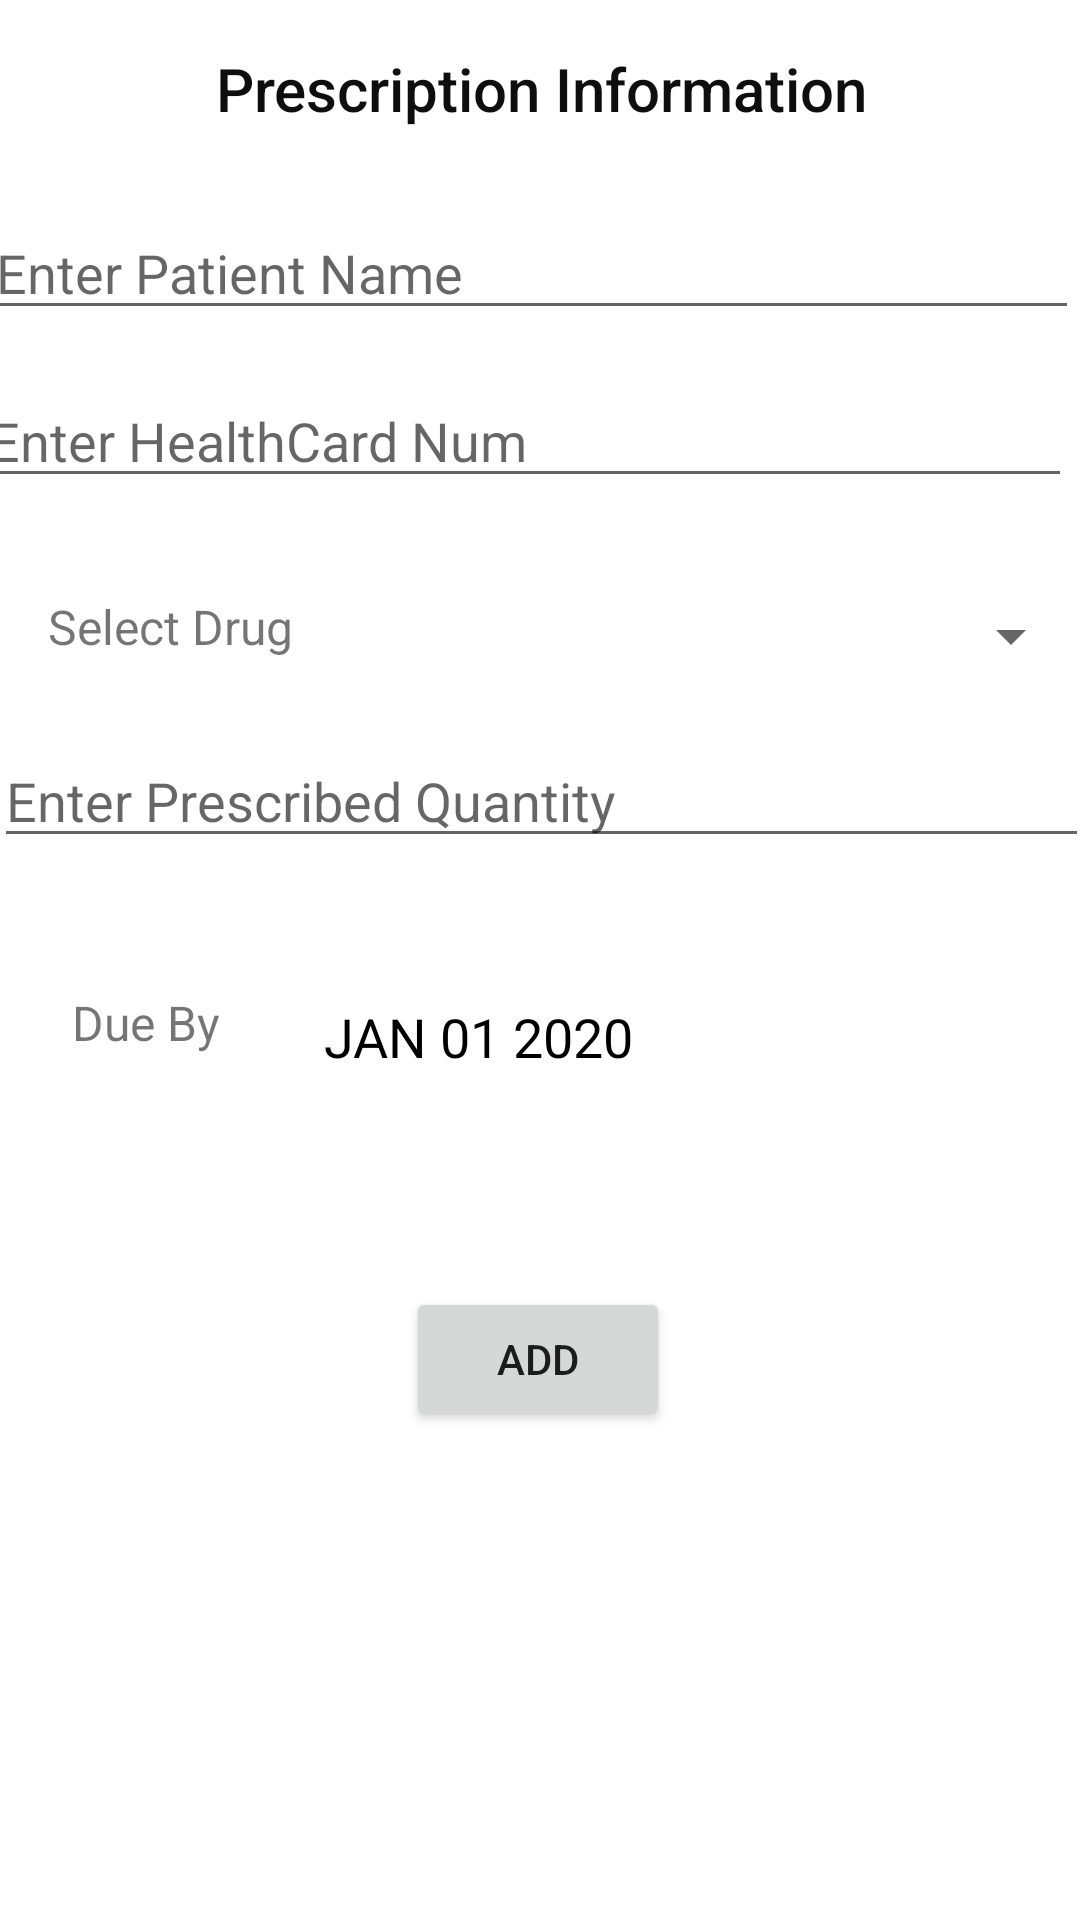

The Android layout XML behind this screen, and the referenced resources:
<!-- AndroidManifest.xml: application theme Theme.PharmaEye -->
<!-- res/layout/activity_add_prescription.xml -->
<?xml version="1.0" encoding="utf-8"?>
<androidx.constraintlayout.widget.ConstraintLayout xmlns:android="http://schemas.android.com/apk/res/android"
    xmlns:app="http://schemas.android.com/apk/res-auto"
    xmlns:tools="http://schemas.android.com/tools"
    android:layout_width="match_parent"
    android:layout_height="match_parent"
    tools:context=".views.AddPrescriptionActivity">

    <TextView
        android:id="@+id/tvPres"
        android:layout_width="283dp"
        android:layout_height="38dp"
        android:layout_marginTop="16dp"
        android:fontFamily="sans-serif-medium"
        android:text="@string/prescription_information"
        android:textAlignment="center"
        android:textColor="#0E0E0E"
        android:textSize="20sp"
        app:layout_constraintEnd_toEndOf="parent"
        app:layout_constraintHorizontal_bias="0.507"
        app:layout_constraintStart_toStartOf="parent"
        app:layout_constraintTop_toTopOf="parent" />

    <EditText
        android:id="@+id/tvPatientName"
        android:layout_width="365dp"
        android:layout_height="40dp"
        android:layout_margin="16dp"
        android:layout_marginTop="108dp"
        android:hint="@string/enter_patient_name"
        app:layout_constraintEnd_toEndOf="parent"
        app:layout_constraintHorizontal_bias="0.586"
        app:layout_constraintStart_toStartOf="parent"
        app:layout_constraintTop_toBottomOf="@+id/tvPres" />

    <EditText
        android:id="@+id/tvHealthCardNum"
        android:layout_width="365dp"
        android:layout_height="40dp"
        android:layout_margin="16dp"
        android:layout_marginTop="12dp"
        android:hint="@string/enter_healthcard_num"
        app:layout_constraintEnd_toEndOf="parent"
        app:layout_constraintHorizontal_bias="0.652"
        app:layout_constraintStart_toStartOf="parent"
        app:layout_constraintTop_toBottomOf="@+id/tvPatientName" />

    <TextView
        android:id="@+id/tvDrug"
        android:layout_width="92dp"
        android:layout_height="33dp"
        android:layout_marginStart="16dp"
        android:layout_marginTop="32dp"
        android:text="@string/select_drug"
        android:textSize="16sp"
        app:layout_constraintStart_toStartOf="parent"
        app:layout_constraintTop_toBottomOf="@+id/tvHealthCardNum" />

    <Spinner
        android:id="@+id/spnDrugList"
        android:layout_width="254dp"
        android:layout_height="36dp"
        android:layout_marginTop="28dp"
        app:layout_constraintEnd_toEndOf="parent"
        app:layout_constraintHorizontal_bias="0.53"
        app:layout_constraintStart_toEndOf="@+id/tvDrug"
        app:layout_constraintTop_toBottomOf="@+id/tvHealthCardNum" />

    <Button
        android:id="@+id/btnAddPres"
        android:layout_width="wrap_content"
        android:layout_height="wrap_content"
        android:layout_marginTop="60dp"
        android:text="@string/add"
        app:layout_constraintEnd_toEndOf="parent"
        app:layout_constraintHorizontal_bias="0.498"
        app:layout_constraintStart_toStartOf="parent"
        app:layout_constraintTop_toBottomOf="@+id/datePickerButton" />

    <TextView
        android:id="@+id/tvDueDate"
        android:layout_width="72dp"
        android:layout_height="40dp"
        android:layout_marginStart="24dp"
        android:layout_marginTop="44dp"
        android:text="@string/due_by"
        android:textSize="16sp"
        app:layout_constraintStart_toStartOf="parent"
        app:layout_constraintTop_toBottomOf="@+id/etQuantity" />

    <Button
        android:id="@+id/datePickerButton"
        style="?android:spinnerStyle"
        android:layout_width="310dp"
        android:layout_height="47dp"
        android:layout_marginStart="12dp"
        android:layout_marginTop="36dp"
        android:backgroundTint="@android:color/white"
        android:text="JAN 01 2020"
        android:textColor="@color/black"
        android:textSize="18sp"
        app:layout_constraintStart_toEndOf="@+id/tvDueDate"
        app:layout_constraintTop_toBottomOf="@+id/etQuantity" />

    <EditText
        android:id="@+id/etQuantity"
        android:layout_width="365dp"
        android:layout_height="40dp"
        android:layout_margin="16dp"
        android:hint="Enter Prescribed Quantity"
        app:layout_constraintEnd_toEndOf="parent"
        app:layout_constraintStart_toStartOf="parent"
        app:layout_constraintTop_toBottomOf="@+id/spnDrugList" />

</androidx.constraintlayout.widget.ConstraintLayout>
<!-- resources referenced by this layout -->
<resources>
  <string name="add">Add</string>
  <string name="due_by">Due By</string>
  <string name="enter_healthcard_num">Enter HealthCard Num</string>
  <string name="enter_patient_name">Enter Patient Name</string>
  <string name="prescription_information">Prescription Information</string>
  <string name="select_drug">Select Drug</string>
  <style name="Theme.PharmaEye" parent="Theme.MaterialComponents.DayNight.DarkActionBar">
          
          <item name="colorPrimary">@color/purple_500</item>
          <item name="colorPrimaryVariant">@color/purple_700</item>
          <item name="colorOnPrimary">@color/white</item>
          
          <item name="colorSecondary">@color/teal_200</item>
          <item name="colorSecondaryVariant">@color/teal_700</item>
          <item name="colorOnSecondary">@color/black</item>
          
          <item name="android:statusBarColor" tools:targetApi="l">?attr/colorPrimaryVariant</item>
          
      </style>
  <!-- not gathered from this repository: default colours our renderer supplied (Android Studio template values) -->
  <color name="purple_500">#FF6200EE</color>
  <color name="purple_700">#FF3700B3</color>
  <color name="teal_200">#FF03DAC5</color>
  <color name="teal_700">#FF018786</color>
  <color name="black">#FF000000</color>
  <color name="white">#FFFFFFFF</color>
</resources>
